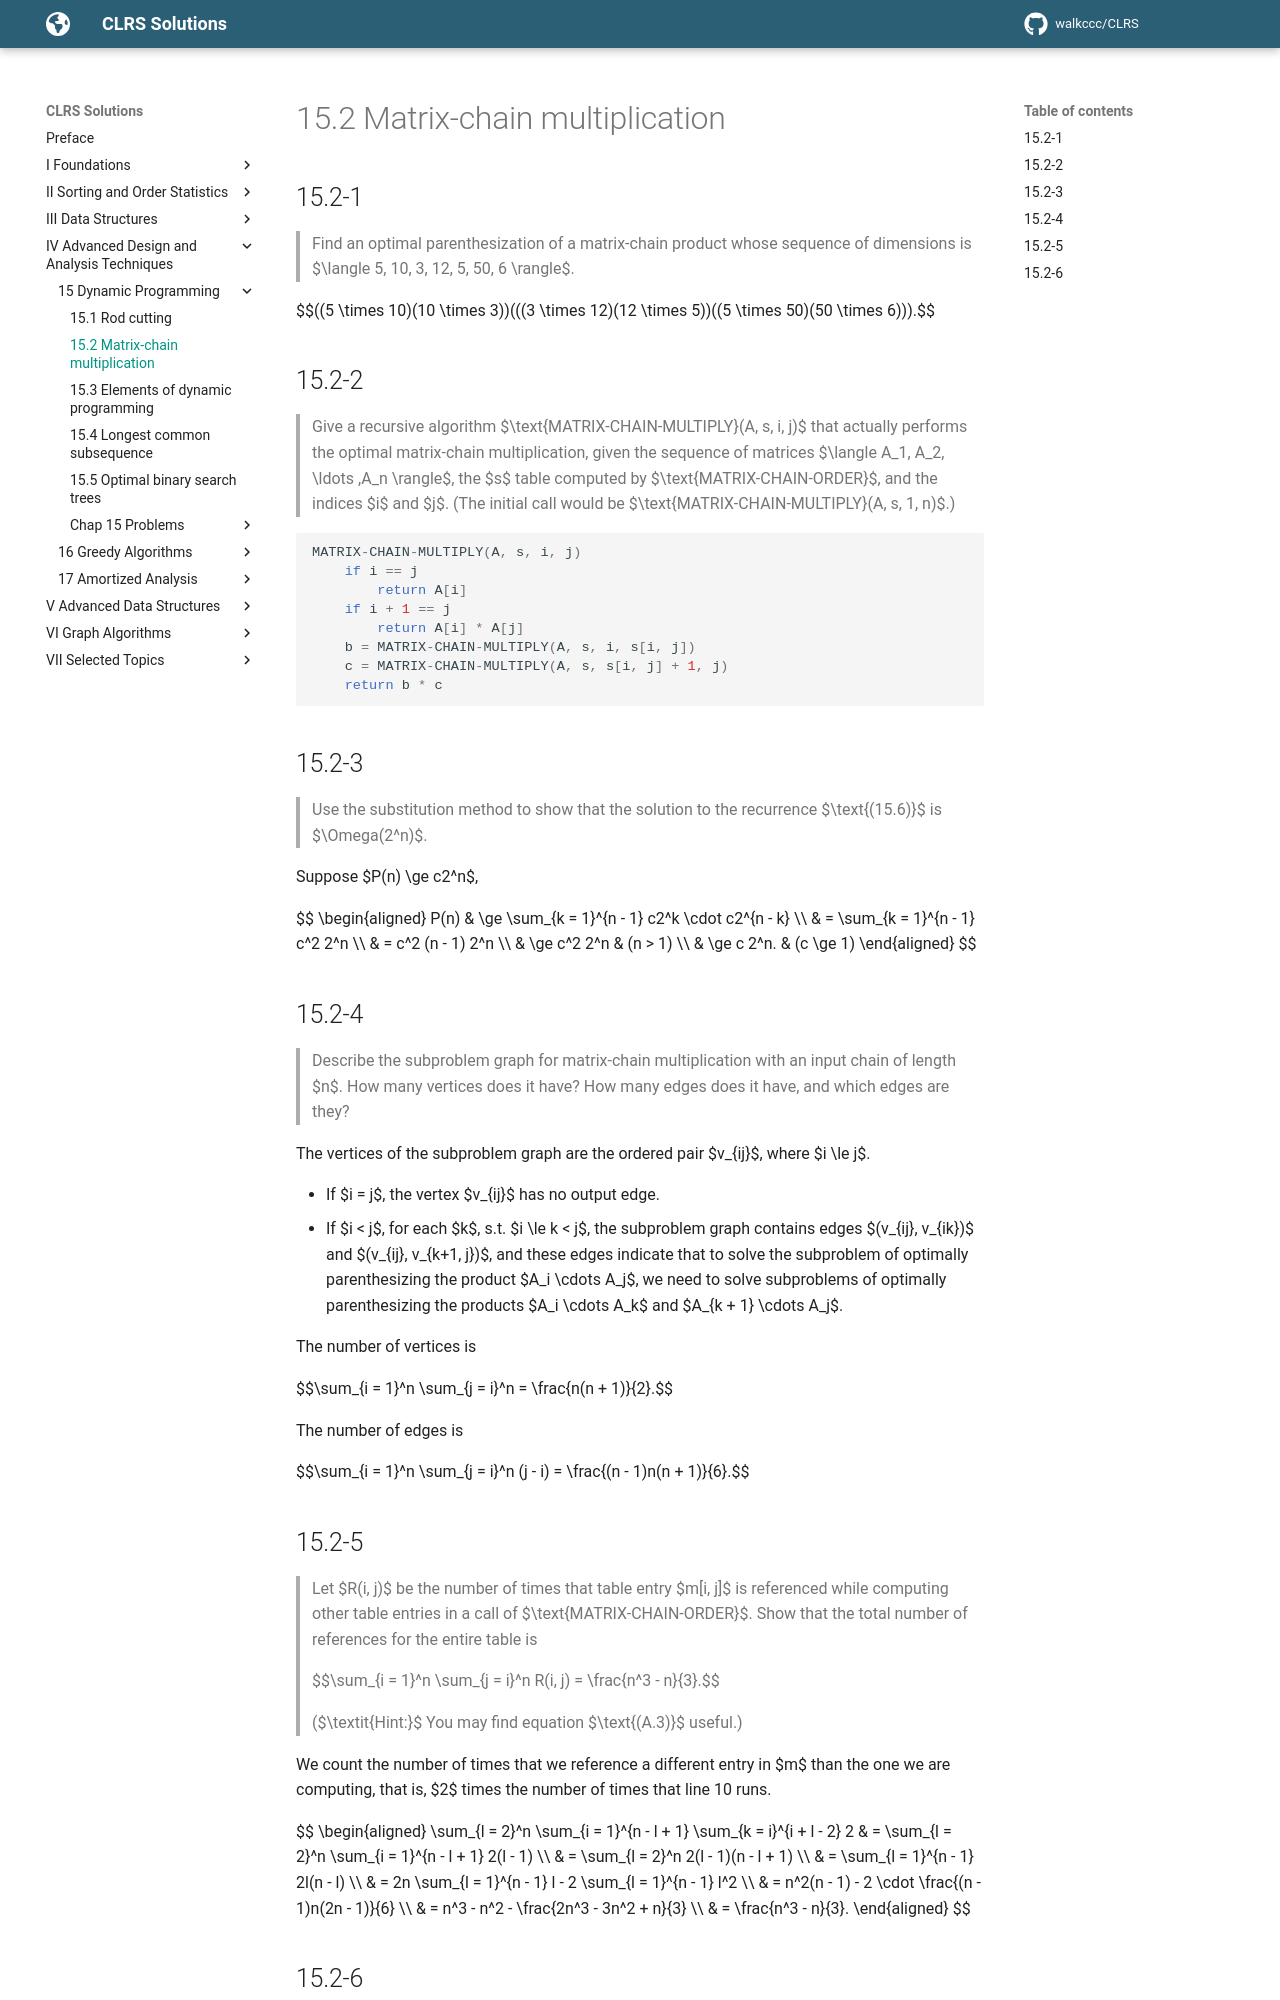

repository: walkccc/CLRS · page: Chap15/15.2/index.html · generator: mkdocs

## 15.2-1

> Find an optimal parenthesization of a matrix-chain product whose sequence of dimensions is $\langle 5, 10, 3, 12, 5, 50, 6 \rangle$.

$$((5 \times 10)(10 \times 3))(((3 \times 12)(12 \times 5))((5 \times 50)(50 \times 6))).$$

## 15.2-2

> Give a recursive algorithm $\text{MATRIX-CHAIN-MULTIPLY}(A, s, i, j)$ that actually performs the optimal matrix-chain multiplication, given the sequence of matrices $\langle A_1, A_2, \ldots ,A_n \rangle$, the $s$ table computed by $\text{MATRIX-CHAIN-ORDER}$, and the indices $i$ and $j$. (The initial call would be $\text{MATRIX-CHAIN-MULTIPLY}(A, s, 1, n)$.)

```cpp
MATRIX-CHAIN-MULTIPLY(A, s, i, j)
    if i == j
        return A[i]
    if i + 1 == j
        return A[i] * A[j]
    b = MATRIX-CHAIN-MULTIPLY(A, s, i, s[i, j])
    c = MATRIX-CHAIN-MULTIPLY(A, s, s[i, j] + 1, j)
    return b * c
```

## 15.2-3

> Use the substitution method to show that the solution to the recurrence $\text{(15.6)}$ is $\Omega(2^n)$.

Suppose $P(n) \ge c2^n$,

$$
\begin{aligned}
P(n) & \ge   \sum_{k = 1}^{n - 1} c2^k \cdot c2^{n - k} \\\\
     & =     \sum_{k = 1}^{n - 1} c^2 2^n \\\\
     & =     c^2 (n - 1) 2^n \\\\
     & \ge   c^2 2^n & (n > 1) \\\\
     & \ge   c 2^n.  & (c \ge 1)
\end{aligned}
$$

## 15.2-4

> Describe the subproblem graph for matrix-chain multiplication with an input chain of length $n$. How many vertices does it have? How many edges does it have, and which edges are they?

The vertices of the subproblem graph are the ordered pair $v_{ij}$, where $i \le j$.

- If $i = j$, the vertex $v_{ij}$ has no output edge.
- If $i < j$, for each $k$, s.t. $i \le k < j$, the subproblem graph contains edges $(v_{ij}, v_{ik})$ and $(v_{ij}, v_{k+1, j})$, and these edges indicate that to solve the subproblem of optimally parenthesizing the product $A_i \cdots A_j$, we need to solve subproblems of optimally parenthesizing the products $A_i \cdots A_k$ and $A_{k + 1} \cdots A_j$.

The number of vertices is

$$\sum_{i = 1}^n \sum_{j = i}^n = \frac{n(n + 1)}{2}.$$

The number of edges is

$$\sum_{i = 1}^n \sum_{j = i}^n (j - i) = \frac{(n - 1)n(n + 1)}{6}.$$

## 15.2-5

> Let $R(i, j)$ be the number of times that table entry $m[i, j]$ is referenced while computing other table entries in a call of $\text{MATRIX-CHAIN-ORDER}$. Show that the total number of references for the entire table is
>
> $$\sum_{i = 1}^n \sum_{j = i}^n R(i, j) = \frac{n^3 - n}{3}.$$
>
> ($\textit{Hint:}$ You may find equation $\text{(A.3)}$ useful.)

We count the number of times that we reference a different entry in $m$ than the one we are computing, that is, $2$ times the number of times that line 10 runs.

$$
\begin{aligned}
\sum_{l = 2}^n \sum_{i = 1}^{n - l + 1} \sum_{k = i}^{i + l - 2} 2
    & = \sum_{l = 2}^n \sum_{i = 1}^{n - l + 1} 2(l - 1) \\\\
    & = \sum_{l = 2}^n 2(l - 1)(n - l + 1) \\\\
    & = \sum_{l = 1}^{n - 1} 2l(n - l) \\\\
    & = 2n \sum_{l = 1}^{n - 1} l - 2 \sum_{l = 1}^{n - 1} l^2 \\\\
    & = n^2(n - 1) - 2 \cdot \frac{(n - 1)n(2n - 1)}{6} \\\\
    & = n^3 - n^2 - \frac{2n^3 - 3n^2 + n}{3} \\\\
    & = \frac{n^3 - n}{3}.
\end{aligned}
$$
